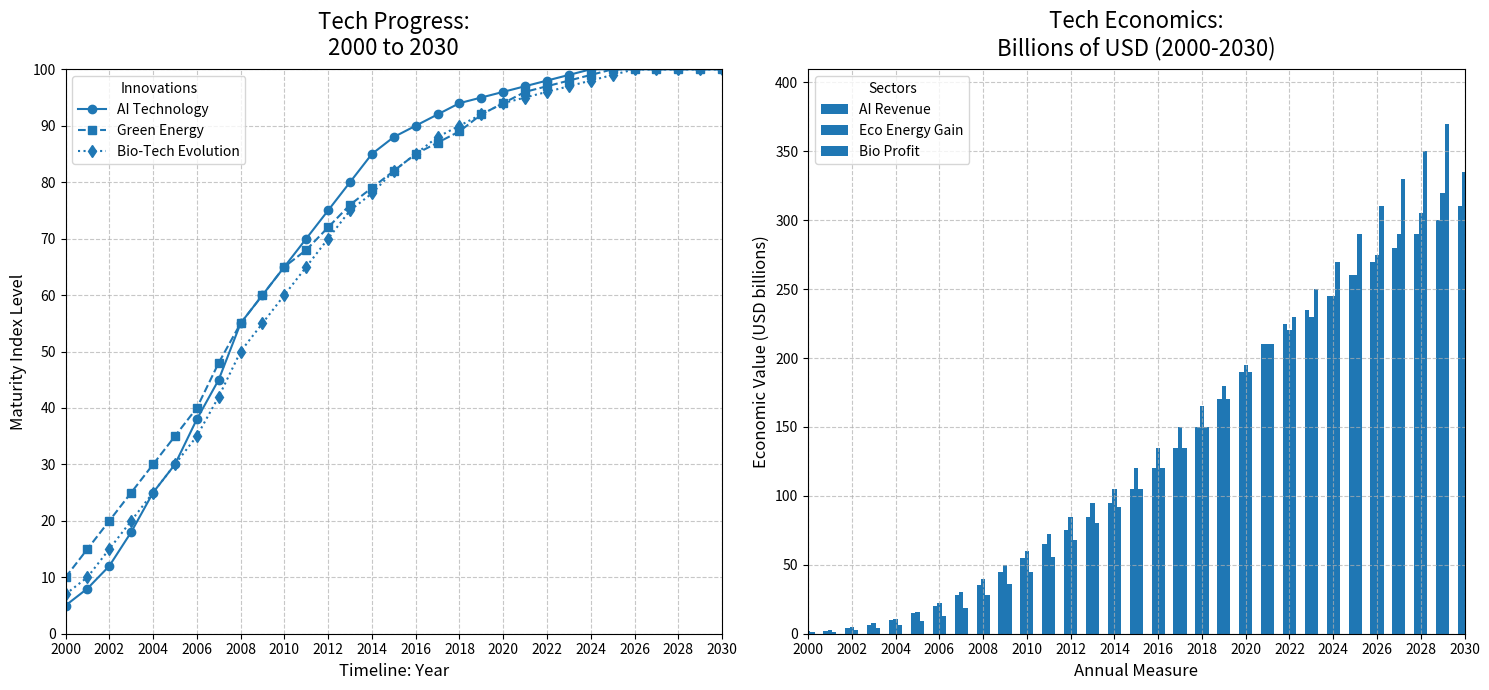

The script that saved this image:
import matplotlib.pyplot as plt
import numpy as np

years = np.arange(2000, 2031)

ai_growth = [5, 8, 12, 18, 25, 30, 38, 45, 55, 60, 65, 70, 75, 80, 85, 88, 90, 92, 94, 95, 96, 97, 98, 99, 100, 100, 100, 100, 100, 100, 100]
renewable_energy_growth = [10, 15, 20, 25, 30, 35, 40, 48, 55, 60, 65, 68, 72, 76, 79, 82, 85, 87, 89, 92, 94, 96, 97, 98, 99, 100, 100, 100, 100, 100, 100]
biotechnology_growth = [7, 10, 15, 20, 25, 30, 35, 42, 50, 55, 60, 65, 70, 75, 78, 82, 85, 88, 90, 92, 94, 95, 96, 97, 98, 99, 100, 100, 100, 100, 100]

ai_economic_impact = [1, 2, 4, 6, 10, 15, 20, 28, 35, 45, 55, 65, 75, 85, 95, 105, 120, 135, 150, 170, 190, 210, 225, 235, 245, 260, 270, 280, 290, 300, 310]
renewable_energy_economic_impact = [2, 3, 5, 8, 11, 16, 22, 30, 40, 50, 60, 72, 85, 95, 105, 120, 135, 150, 165, 180, 195, 210, 220, 230, 245, 260, 275, 290, 305, 320, 335]
biotechnology_economic_impact = [1, 1.5, 2.5, 4, 6, 9, 13, 19, 28, 36, 45, 56, 68, 80, 92, 105, 120, 135, 150, 170, 190, 210, 230, 250, 270, 290, 310, 330, 350, 370, 390]

fig, (ax1, ax2) = plt.subplots(1, 2, figsize=(15, 7))

ax1.plot(years, ai_growth, label='AI Technology', marker='o', color='tab:blue', linestyle='-')
ax1.plot(years, renewable_energy_growth, label='Green Energy', marker='s', color='tab:blue', linestyle='--')
ax1.plot(years, biotechnology_growth, label='Bio-Tech Evolution', marker='d', color='tab:blue', linestyle=':')

ax1.set_title('Tech Progress:\n2000 to 2030', fontsize=16, pad=10)
ax1.set_xlabel('Timeline: Year', fontsize=12)
ax1.set_ylabel('Maturity Index Level', fontsize=12)
ax1.set_xticks(np.arange(2000, 2031, 2))
ax1.set_yticks(np.arange(0, 101, 10))
ax1.set_xlim(2000, 2030)
ax1.set_ylim(0, 100)
ax1.grid(True, linestyle='--', alpha=0.7)
ax1.legend(title='Innovations', loc='upper left', fontsize=10)

ax2.bar(years - 0.2, ai_economic_impact, width=0.2, label='AI Revenue', color='tab:blue')
ax2.bar(years, renewable_energy_economic_impact, width=0.2, label='Eco Energy Gain', color='tab:blue')
ax2.bar(years + 0.2, biotechnology_economic_impact, width=0.2, label='Bio Profit', color='tab:blue')

ax2.set_title('Tech Economics:\nBillions of USD (2000-2030)', fontsize=16, pad=10)
ax2.set_xlabel('Annual Measure', fontsize=12)
ax2.set_ylabel('Economic Value (USD billions)', fontsize=12)
ax2.set_xticks(np.arange(2000, 2031, 2))
ax2.set_xlim(2000, 2030)
ax2.grid(True, linestyle='--', alpha=0.7)
ax2.legend(title='Sectors', loc='upper left', fontsize=10)

plt.tight_layout()
plt.show()
